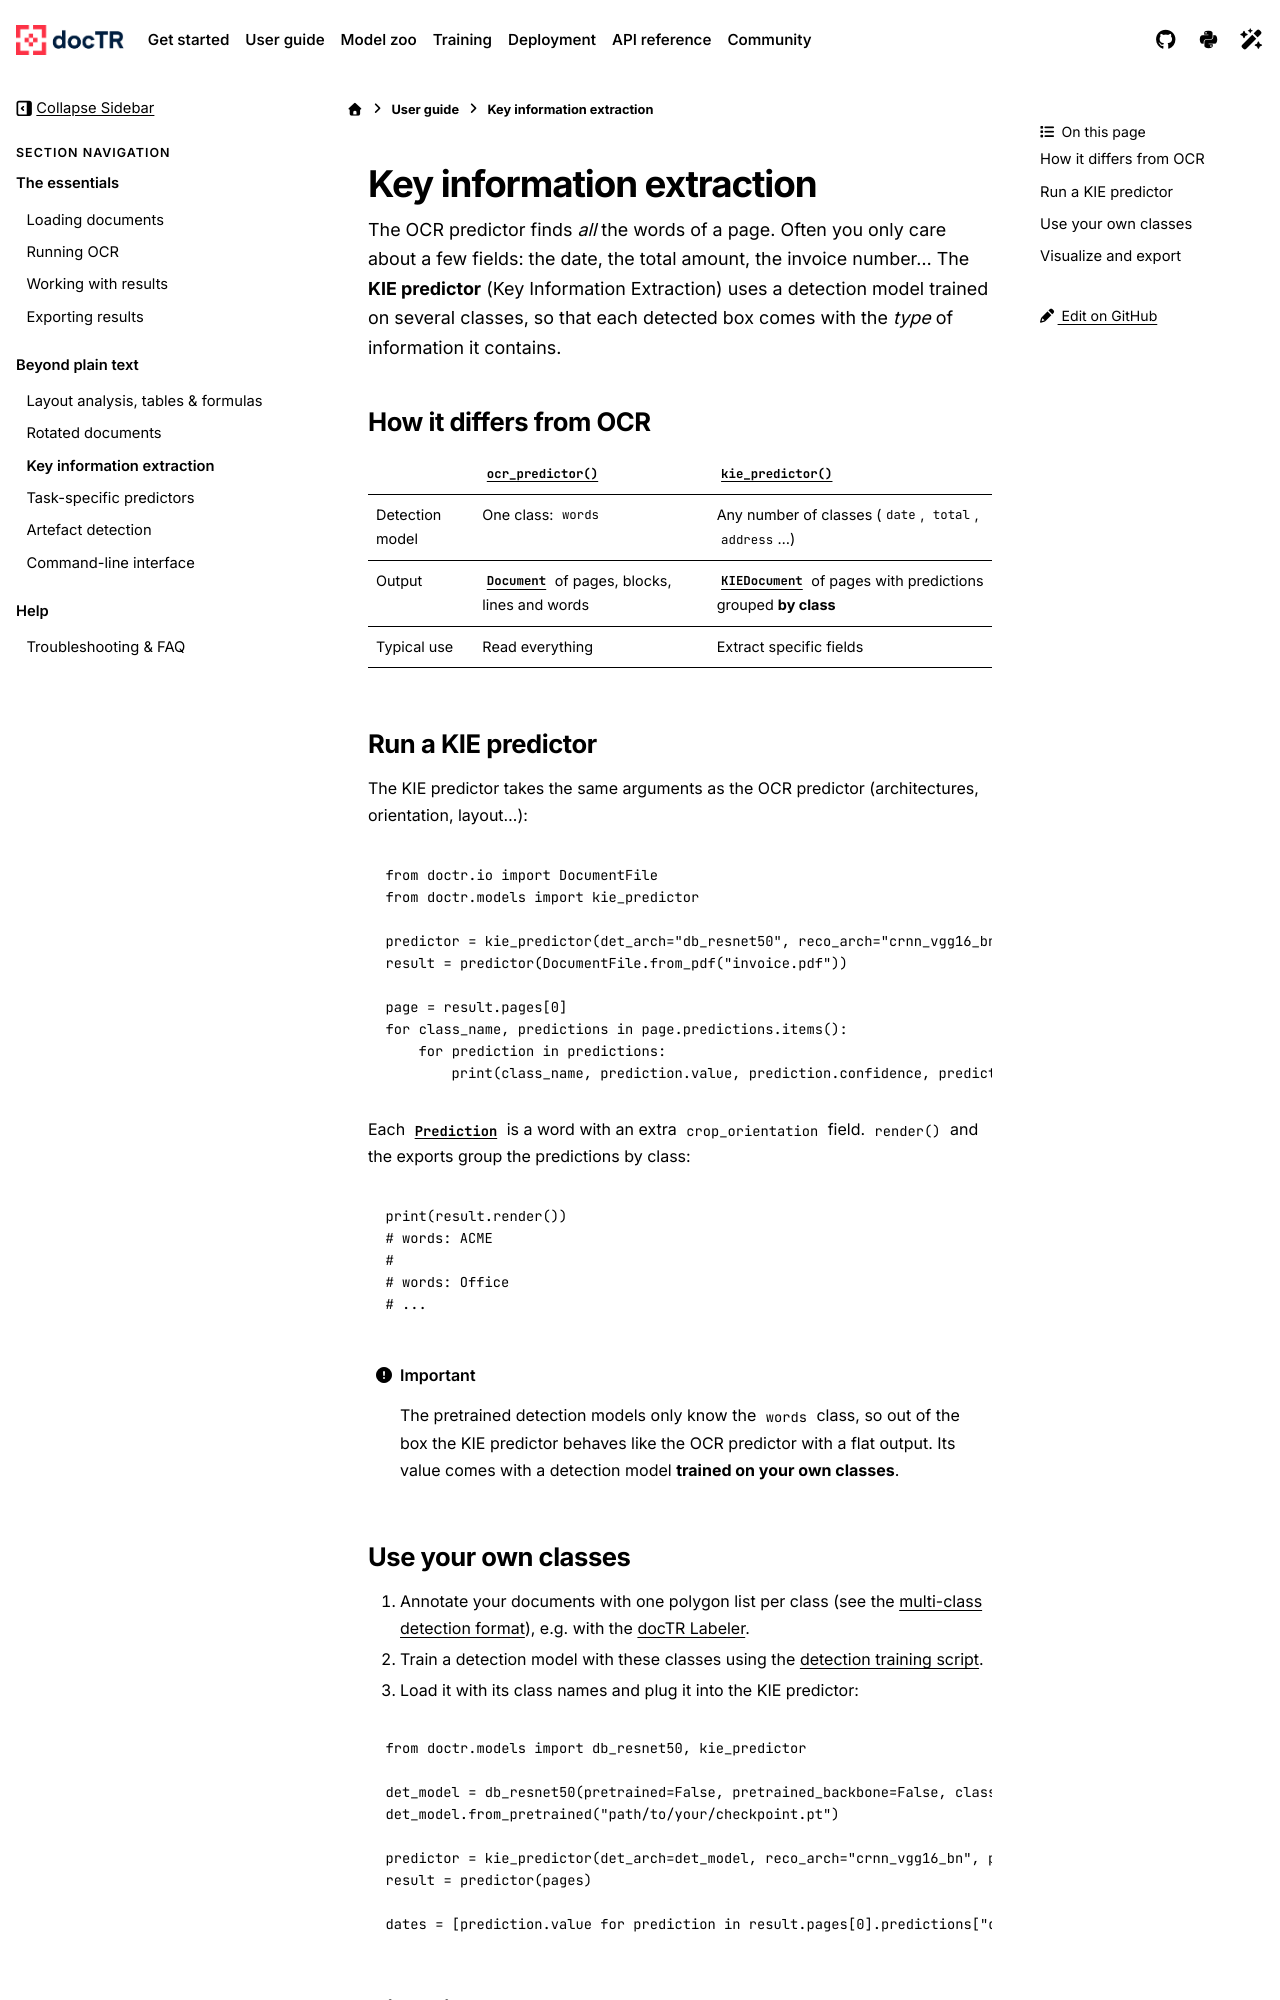

repository: mindee/doctr · page: user_guide/kie.html · generator: sphinx

# Key information extraction

The OCR predictor finds *all* the words of a page. Often you only care about a few fields: the date, the total
amount, the invoice number... The **KIE predictor** (Key Information Extraction) uses a detection model trained on
several classes, so that each detected box comes with the *type* of information it contains.

## How it differs from OCR

| | {func}`~doctr.models.ocr_predictor` | {func}`~doctr.models.kie_predictor` |
| --- | --- | --- |
| Detection model | One class: `words` | Any number of classes (`date`, `total`, `address`...) |
| Output | {class}`~doctr.io.Document` of pages, blocks, lines and words | {class}`~doctr.io.KIEDocument` of pages with predictions grouped **by class** |
| Typical use | Read everything | Extract specific fields |

## Run a KIE predictor

The KIE predictor takes the same arguments as the OCR predictor (architectures, orientation, layout...):

```python
from doctr.io import DocumentFile
from doctr.models import kie_predictor

predictor = kie_predictor(det_arch="db_resnet50", reco_arch="crnn_vgg16_bn", pretrained=True)
result = predictor(DocumentFile.from_pdf("invoice.pdf"))

page = result.pages[0]
for class_name, predictions in page.predictions.items():
    for prediction in predictions:
        print(class_name, prediction.value, prediction.confidence, prediction.geometry)
```

Each {class}`~doctr.io.Prediction` is a word with an extra `crop_orientation` field (and `font_style` with
`detect_font_style=True`). `render()` and the exports
group the predictions by class:

```python
print(result.render())
# words: ACME
#
# words: Office
# ...
```

:::{important}
The pretrained detection models only know the `words` class, so out of the box the KIE predictor behaves like the
OCR predictor with a flat output. Its value comes with a detection model **trained on your own classes**.
:::
